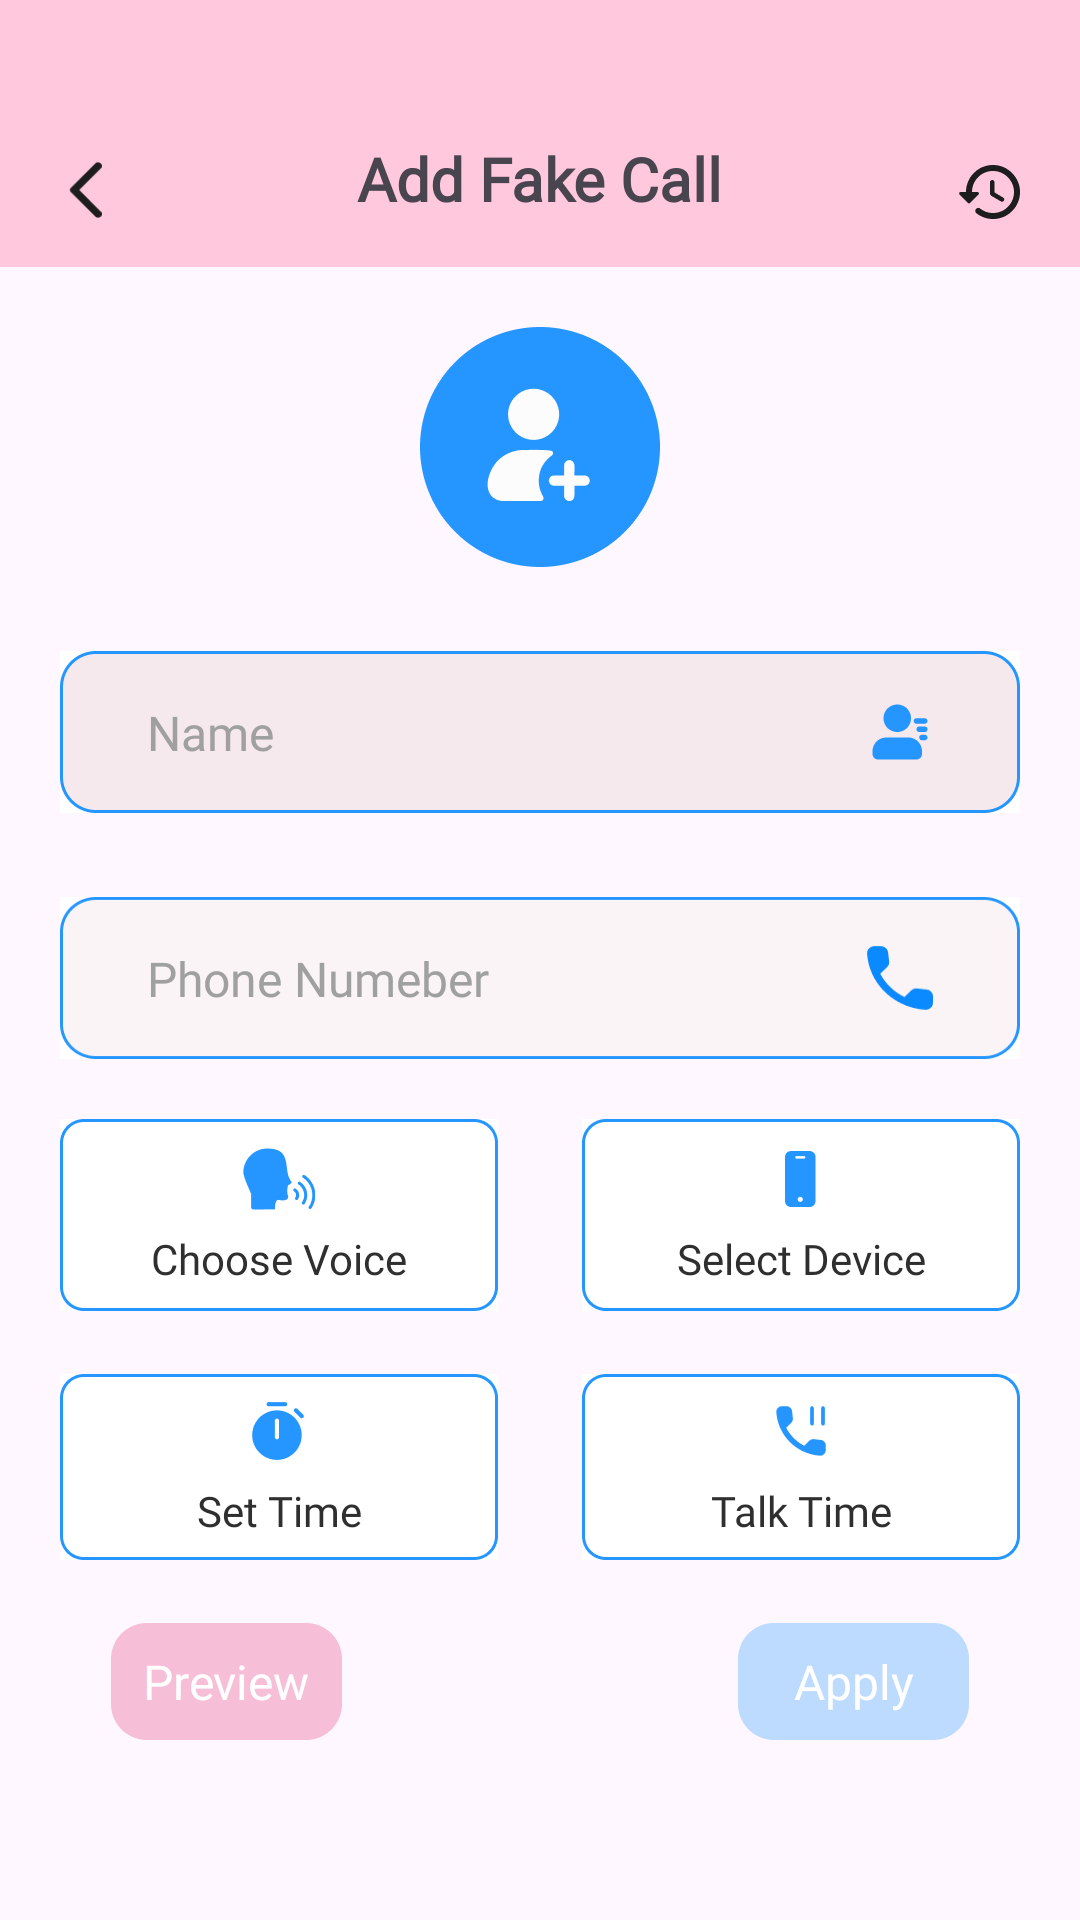

Write the Android layout XML for this screen, with the resource values it uses.
<!-- AndroidManifest.xml: application theme Theme.ST069_FakeCallPhonePrank -->
<!-- res/layout/fragment_add_fake_call.xml -->
<?xml version="1.0" encoding="utf-8"?>
<androidx.constraintlayout.widget.ConstraintLayout xmlns:android="http://schemas.android.com/apk/res/android"
    xmlns:app="http://schemas.android.com/apk/res-auto"
    xmlns:tools="http://schemas.android.com/tools"
    android:layout_width="match_parent"
    android:layout_height="match_parent"
    tools:context=".AddFakeCall">

    <androidx.constraintlayout.widget.ConstraintLayout
        android:id="@+id/layoutTitle"
        android:layout_width="match_parent"
        android:layout_height="89dp"
        android:background="@drawable/bg_title_addfakecall"
        app:layout_constraintStart_toStartOf="parent"
        app:layout_constraintTop_toTopOf="parent">

        <TextView
            android:id="@+id/tvTitle"
            android:layout_width="wrap_content"
            android:layout_height="wrap_content"
            android:layout_marginBottom="16dp"
            android:fontFamily="@font/roboto"
            android:text="@string/add_fake_call"
            android:textSize="20sp"
            android:textStyle="bold"
            app:layout_constraintBottom_toBottomOf="parent"
            app:layout_constraintEnd_toEndOf="parent"
            app:layout_constraintStart_toStartOf="parent" />

        <ImageView
            android:layout_width="11dp"
            android:layout_height="20dp"
            android:layout_marginStart="23dp"
            android:src="@drawable/ic_arrowback_addfakecall"
            app:layout_constraintBottom_toBottomOf="@id/tvTitle"
            app:layout_constraintStart_toStartOf="parent" />

        <ImageView
            android:layout_width="21dp"
            android:layout_height="18dp"
            android:layout_marginEnd="20dp"
            android:src="@drawable/ic_history"
            app:layout_constraintBottom_toBottomOf="@id/tvTitle"
            app:layout_constraintEnd_toEndOf="parent" />
    </androidx.constraintlayout.widget.ConstraintLayout>

    <androidx.constraintlayout.widget.ConstraintLayout
        android:layout_width="match_parent"
        android:layout_height="wrap_content"
        android:layout_marginTop="20dp"
        android:layout_marginHorizontal="20dp"
        app:layout_constraintEnd_toEndOf="parent"
        app:layout_constraintStart_toStartOf="parent"
        app:layout_constraintTop_toBottomOf="@id/layoutTitle">

        <ImageView
            android:id="@+id/ivAddAvatar"
            android:layout_width="80dp"
            android:layout_height="80dp"
            android:src="@drawable/ic_addavatar"
            app:layout_constraintEnd_toEndOf="parent"
            app:layout_constraintTop_toTopOf="parent"
            app:layout_constraintStart_toStartOf="parent" />
        <ImageView
            android:id="@+id/ivAddName"
            android:layout_width="match_parent"
            android:layout_height="54dp"
            android:scaleType="fitXY"
            app:layout_constraintTop_toBottomOf="@id/ivAddAvatar"
            android:src="@drawable/img_addname"
            android:layout_marginTop="28dp"/>
        <TextView
            android:id="@+id/tvName"
            android:layout_width="wrap_content"
            android:layout_height="wrap_content"
            app:layout_constraintTop_toTopOf="@id/ivAddName"
            app:layout_constraintBottom_toBottomOf="@id/ivAddName"
            app:layout_constraintStart_toStartOf="@id/ivAddName"
            android:text="@string/name"
            android:fontFamily="@font/roboto"
            android:textColor="#A0A0A0"
            android:textSize="16sp"
            android:layout_marginStart="29dp"/>

        <ImageView
            android:id="@+id/ivAddPhone"
            android:layout_width="match_parent"
            android:layout_height="54dp"
            android:scaleType="fitXY"
            app:layout_constraintTop_toBottomOf="@id/ivAddName"
            android:src="@drawable/img_addphone"
            android:layout_marginTop="28dp"/>
        <TextView
            android:id="@+id/tvPhone"
            android:layout_width="wrap_content"
            android:layout_height="wrap_content"
            app:layout_constraintTop_toTopOf="@id/ivAddPhone"
            app:layout_constraintBottom_toBottomOf="@id/ivAddPhone"
            app:layout_constraintStart_toStartOf="@id/ivAddPhone"
            android:text="@string/phone_number"
            android:fontFamily="@font/roboto"
            android:textColor="#A0A0A0"
            android:textSize="16sp"
            android:layout_marginStart="29dp"/>

        <ImageView
            android:id="@+id/ivChooseVoice"
            android:layout_width="146dp"
            android:layout_height="64dp"
            app:layout_constraintTop_toBottomOf="@id/ivAddPhone"
            app:layout_constraintStart_toStartOf="parent"
            android:src="@drawable/img_choosevoice"
            android:layout_marginTop="20dp"
            />
        <TextView
            android:layout_width="wrap_content"
            android:layout_height="wrap_content"
            app:layout_constraintStart_toStartOf="@id/ivChooseVoice"
            app:layout_constraintEnd_toEndOf="@id/ivChooseVoice"
             app:layout_constraintBottom_toBottomOf="@id/ivChooseVoice"
            android:text="@string/choose_voice"
            android:layout_marginBottom="8dp"
            android:fontFamily="@font/roboto"
            android:textColor="#2F2F2F"
            android:textSize="14sp"
            android:gravity="center"/>


        <ImageView
            android:id="@+id/ivSelectDevice"
            android:layout_width="146dp"
            android:layout_height="64dp"
            app:layout_constraintTop_toBottomOf="@id/ivAddPhone"
            app:layout_constraintEnd_toEndOf="parent"
            android:src="@drawable/img_selectdevice"
            android:layout_marginTop="20dp"
            />
        <TextView
            android:layout_width="wrap_content"
            android:layout_height="wrap_content"
            app:layout_constraintStart_toStartOf="@id/ivSelectDevice"
            app:layout_constraintEnd_toEndOf="@id/ivSelectDevice"
            app:layout_constraintBottom_toBottomOf="@id/ivSelectDevice"
            android:text="@string/select_device"
            android:layout_marginBottom="8dp"
            android:fontFamily="@font/roboto"
            android:textColor="#2F2F2F"
            android:textSize="14sp"
            android:gravity="center"/>

        <ImageView
            android:id="@+id/ivSetTime"
            android:layout_width="146dp"
            android:layout_height="64dp"
            app:layout_constraintTop_toBottomOf="@id/ivChooseVoice"
            app:layout_constraintStart_toStartOf="parent"
            android:src="@drawable/img_settime"
            android:layout_marginTop="20dp"
            />
        <TextView
            android:layout_width="wrap_content"
            android:layout_height="wrap_content"
            app:layout_constraintStart_toStartOf="@id/ivSetTime"
            app:layout_constraintEnd_toEndOf="@id/ivSetTime"
            app:layout_constraintBottom_toBottomOf="@id/ivSetTime"
            android:text="@string/set_time"
            android:layout_marginBottom="8dp"
            android:fontFamily="@font/roboto"
            android:textColor="#2F2F2F"
            android:textSize="14sp"
            android:gravity="center"/>

        <ImageView
            android:id="@+id/ivTalkTime"
            android:layout_width="146dp"
            android:layout_height="64dp"
            app:layout_constraintTop_toBottomOf="@id/ivSelectDevice"
            app:layout_constraintEnd_toEndOf="parent"
            android:src="@drawable/img_talktime"
            android:layout_marginTop="20dp"
            />
        <TextView
            android:layout_width="wrap_content"
            android:layout_height="wrap_content"
            app:layout_constraintStart_toStartOf="@id/ivTalkTime"
            app:layout_constraintEnd_toEndOf="@id/ivTalkTime"
            app:layout_constraintBottom_toBottomOf="@id/ivTalkTime"
            android:text="@string/talk_time"
            android:layout_marginBottom="8dp"
            android:fontFamily="@font/roboto"
            android:textColor="#2F2F2F"
            android:textSize="14sp"
            android:gravity="center"/>

        <ImageView
            android:id="@+id/ivPreview"
            android:layout_width="77dp"
            android:layout_height="39dp"
            android:src="@drawable/btn_preview_disable"
            android:layout_marginTop="20dp"
            android:layout_marginStart="17dp"
            app:layout_constraintTop_toBottomOf="@id/ivSetTime"
            app:layout_constraintStart_toStartOf="parent"/>
        <TextView
            android:layout_width="wrap_content"
            android:layout_height="wrap_content"
            app:layout_constraintStart_toStartOf="@id/ivPreview"
            app:layout_constraintTop_toTopOf="@id/ivPreview"
            app:layout_constraintEnd_toEndOf="@id/ivPreview"
            app:layout_constraintBottom_toBottomOf="@id/ivPreview"
            android:text="@string/preview"
            android:textSize="16sp"
            android:textColor="@color/white"/>


        <ImageView
            android:id="@+id/ivApply"
            android:layout_width="77dp"
            android:layout_height="39dp"
            android:src="@drawable/btn_apply_disable"
            android:layout_marginTop="20dp"
            android:layout_marginEnd="17dp"
            app:layout_constraintTop_toBottomOf="@id/ivTalkTime"
            app:layout_constraintEnd_toEndOf="parent"
            />
        <TextView
            android:layout_width="wrap_content"
            android:layout_height="wrap_content"
            app:layout_constraintStart_toStartOf="@id/ivApply"
            app:layout_constraintTop_toTopOf="@id/ivApply"
            app:layout_constraintEnd_toEndOf="@id/ivApply"
            app:layout_constraintBottom_toBottomOf="@id/ivApply"
            android:text="@string/apply"
            android:textSize="16sp"
            android:textColor="@color/white"/>

    </androidx.constraintlayout.widget.ConstraintLayout>

</androidx.constraintlayout.widget.ConstraintLayout>
<!-- resources referenced by this layout -->
<resources>
  <color name="white">#FFFFFFFF</color>
  <!-- drawable bg_title_addfakecall (drawable) -->
  <?xml version="1.0" encoding="utf-8"?>
  <shape xmlns:android="http://schemas.android.com/apk/res/android">
  <solid android:color="#FFC8DC"/>
  </shape>
  <!-- drawable btn_apply_disable: png bitmap (drawable, 1621 bytes) -->
  <!-- drawable btn_preview_disable: png bitmap (drawable, 1645 bytes) -->
  <!-- drawable ic_addavatar: png bitmap (drawable, 5590 bytes) -->
  <!-- drawable ic_arrowback_addfakecall: png bitmap (drawable, 554 bytes) -->
  <!-- drawable ic_history: png bitmap (drawable, 1507 bytes) -->
  <!-- drawable img_addname: png bitmap (drawable, 4291 bytes) -->
  <!-- drawable img_addphone: png bitmap (drawable, 4339 bytes) -->
  <!-- drawable img_choosevoice: png bitmap (drawable, 3612 bytes) -->
  <!-- drawable img_selectdevice: png bitmap (drawable, 2539 bytes) -->
  <!-- drawable img_settime: png bitmap (drawable, 3091 bytes) -->
  <!-- drawable img_talktime: png bitmap (drawable, 3042 bytes) -->
  <string name="add_fake_call">Add Fake Call</string>
  <string name="apply">Apply</string>
  <string name="choose_voice">Choose Voice</string>
  <string name="name">Name</string>
  <string name="phone_number">Phone Numeber</string>
  <string name="preview">Preview</string>
  <string name="select_device">Select Device</string>
  <string name="set_time">Set Time</string>
  <string name="talk_time">Talk Time</string>
  <style name="Theme.ST069_FakeCallPhonePrank" parent="Base.Theme.ST069_FakeCallPhonePrank" />
  <style name="Base.Theme.ST069_FakeCallPhonePrank" parent="Theme.Material3.DayNight.NoActionBar">
          <item name="android:statusBarColor">@android:color/transparent</item>
          <item name="android:navigationBarColor">@android:color/transparent</item>
  
          
          <item name="android:windowLightStatusBar">true</item>
      </style>
</resources>
